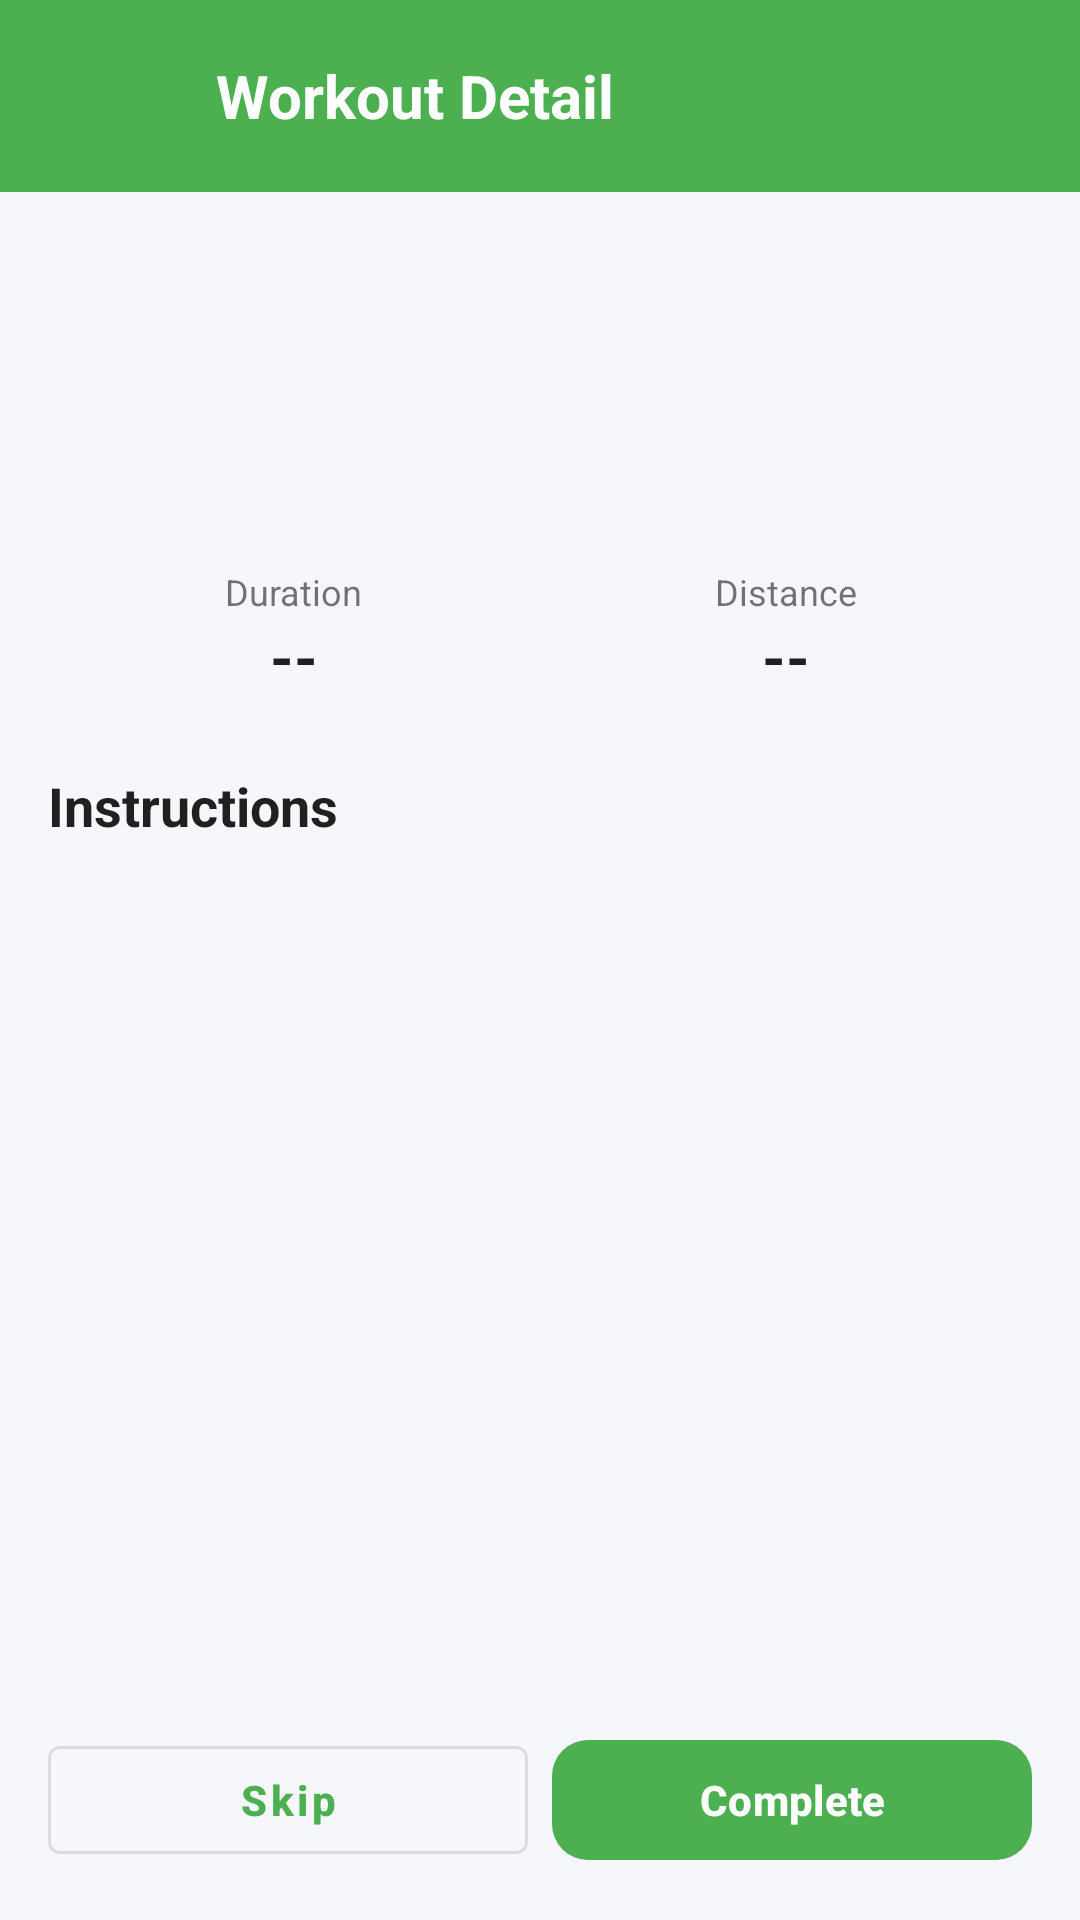

Produce the Android XML layout that renders to this screen, including the resource entries it uses.
<!-- AndroidManifest.xml: application theme Theme.FitTrackPro -->
<!-- res/layout/fragment_workout_detail.xml -->
<?xml version="1.0" encoding="utf-8"?>
<LinearLayout xmlns:android="http://schemas.android.com/apk/res/android"
    android:layout_width="match_parent"
    android:layout_height="match_parent"
    android:background="@color/background"
    android:orientation="vertical">

    <LinearLayout
        android:layout_width="match_parent"
        android:layout_height="?attr/actionBarSize"
        android:background="@color/primary"
        android:gravity="center_vertical"
        android:paddingHorizontal="16dp">

        <ImageButton
            android:id="@+id/btn_back"
            android:layout_width="40dp"
            android:layout_height="40dp"
            android:background="?attr/selectableItemBackgroundBorderless"
            android:src="@drawable/ic_back"
            android:contentDescription="Back" />

        <TextView
            android:layout_width="0dp"
            android:layout_height="wrap_content"
            android:layout_marginStart="16dp"
            android:layout_weight="1"
            android:text="Workout Detail"
            android:textColor="@color/white"
            android:textSize="20sp"
            android:textStyle="bold" />
    </LinearLayout>

    <ScrollView
        android:layout_width="match_parent"
        android:layout_height="0dp"
        android:layout_weight="1">

        <LinearLayout
            android:layout_width="match_parent"
            android:layout_height="wrap_content"
            android:orientation="vertical"
            android:padding="16dp">

            <TextView
                android:id="@+id/tv_workout_name"
                android:layout_width="wrap_content"
                android:layout_height="wrap_content"
                android:textColor="@color/text_primary"
                android:textSize="24sp"
                android:textStyle="bold" />

            <TextView
                android:id="@+id/tv_workout_type"
                android:layout_width="wrap_content"
                android:layout_height="wrap_content"
                android:layout_marginTop="4dp"
                android:textColor="@color/primary"
                android:textSize="16sp" />

            <TextView
                android:id="@+id/tv_description"
                android:layout_width="match_parent"
                android:layout_height="wrap_content"
                android:layout_marginTop="16dp"
                android:textColor="@color/text_secondary"
                android:textSize="14sp" />

            <LinearLayout
                android:layout_width="match_parent"
                android:layout_height="wrap_content"
                android:layout_marginTop="16dp"
                android:orientation="horizontal">

                <LinearLayout
                    android:layout_width="0dp"
                    android:layout_height="wrap_content"
                    android:layout_weight="1"
                    android:gravity="center"
                    android:orientation="vertical">

                    <TextView
                        android:layout_width="wrap_content"
                        android:layout_height="wrap_content"
                        android:text="Duration"
                        android:textColor="@color/text_secondary"
                        android:textSize="12sp" />

                    <TextView
                        android:id="@+id/tv_target_duration"
                        android:layout_width="wrap_content"
                        android:layout_height="wrap_content"
                        android:text="--"
                        android:textColor="@color/text_primary"
                        android:textSize="20sp"
                        android:textStyle="bold" />
                </LinearLayout>

                <LinearLayout
                    android:layout_width="0dp"
                    android:layout_height="wrap_content"
                    android:layout_weight="1"
                    android:gravity="center"
                    android:orientation="vertical">

                    <TextView
                        android:layout_width="wrap_content"
                        android:layout_height="wrap_content"
                        android:text="Distance"
                        android:textColor="@color/text_secondary"
                        android:textSize="12sp" />

                    <TextView
                        android:id="@+id/tv_target_distance"
                        android:layout_width="wrap_content"
                        android:layout_height="wrap_content"
                        android:text="--"
                        android:textColor="@color/text_primary"
                        android:textSize="20sp"
                        android:textStyle="bold" />
                </LinearLayout>
            </LinearLayout>

            <TextView
                android:layout_width="wrap_content"
                android:layout_height="wrap_content"
                android:layout_marginTop="24dp"
                android:text="Instructions"
                android:textColor="@color/text_primary"
                android:textSize="18sp"
                android:textStyle="bold" />

            <TextView
                android:id="@+id/tv_instructions"
                android:layout_width="match_parent"
                android:layout_height="wrap_content"
                android:layout_marginTop="8dp"
                android:textColor="@color/text_secondary"
                android:textSize="14sp" />
        </LinearLayout>
    </ScrollView>

    <LinearLayout
        android:layout_width="match_parent"
        android:layout_height="wrap_content"
        android:orientation="horizontal"
        android:padding="16dp">

        <com.google.android.material.button.MaterialButton
            android:id="@+id/btn_skip_workout"
            style="@style/Widget.MaterialComponents.Button.OutlinedButton"
            android:layout_width="0dp"
            android:layout_height="48dp"
            android:layout_marginEnd="8dp"
            android:layout_weight="1"
            android:text="Skip" />

        <com.google.android.material.button.MaterialButton
            android:id="@+id/btn_complete_workout"
            android:layout_width="0dp"
            android:layout_height="48dp"
            android:layout_weight="1"
            android:text="Complete" />
    </LinearLayout>
</LinearLayout>
<!-- resources referenced by this layout -->
<resources>
  <color name="background">#FFF5F7FA</color>
  <color name="primary">#FF4CAF50</color>
  <color name="text_primary">#DE000000</color>
  <color name="text_secondary">#8A000000</color>
  <color name="white">#FFFFFFFF</color>
  <style name="Theme.FitTrackPro" parent="Theme.Material3.DayNight.NoActionBar">
          
          <item name="colorPrimary">@color/primary</item>
          <item name="colorPrimaryVariant">@color/primary_variant</item>
          <item name="colorOnPrimary">@color/text_on_primary</item>
          
          <item name="colorSecondary">@color/secondary</item>
          <item name="colorSecondaryVariant">@color/secondary_variant</item>
          <item name="colorOnSecondary">@color/text_on_secondary</item>
          
          <item name="android:colorBackground">@color/background</item>
          <item name="colorSurface">@color/surface</item>
          <item name="colorOnSurface">@color/text_primary</item>
          
          <item name="colorError">@color/error</item>
          <item name="colorOnError">@color/white</item>
          
          <item name="android:statusBarColor">@color/primary_dark</item>
          <item name="android:navigationBarColor">@color/surface</item>
          
          <item name="android:windowLightStatusBar" tools:targetApi="m">false</item>
          <item name="android:windowLightNavigationBar" tools:targetApi="o_mr1">true</item>
          
          <item name="materialCardViewStyle">@style/Widget.FitTrackPro.CardView</item>
          <item name="materialButtonStyle">@style/Widget.FitTrackPro.Button</item>
          <item name="chipStyle">@style/Widget.FitTrackPro.Chip</item>
      </style>
  <color name="primary_variant">#FF2E7D32</color>
  <color name="text_on_primary">#FFFFFFFF</color>
  <color name="secondary">#FFFF9800</color>
  <color name="secondary_variant">#FFEF6C00</color>
  <color name="text_on_secondary">#FF000000</color>
  <color name="surface">#FFFFFFFF</color>
  <color name="error">#FFF44336</color>
  <color name="primary_dark">#FF388E3C</color>
  <style name="Widget.FitTrackPro.CardView" parent="Widget.Material3.CardView.Elevated">
          <item name="cardCornerRadius">16dp</item>
          <item name="cardElevation">4dp</item>
          <item name="cardBackgroundColor">@color/surface</item>
      </style>
  <style name="Widget.FitTrackPro.Button" parent="Widget.Material3.Button">
          <item name="cornerRadius">12dp</item>
          <item name="android:textAllCaps">false</item>
          <item name="android:textStyle">bold</item>
      </style>
  <style name="Widget.FitTrackPro.Chip" parent="Widget.Material3.Chip.Assist">
          <item name="chipCornerRadius">16dp</item>
          <item name="chipBackgroundColor">@color/primary_surface</item>
          <item name="android:textColor">@color/primary</item>
      </style>
  <color name="primary_surface">#1A4CAF50</color>
</resources>
